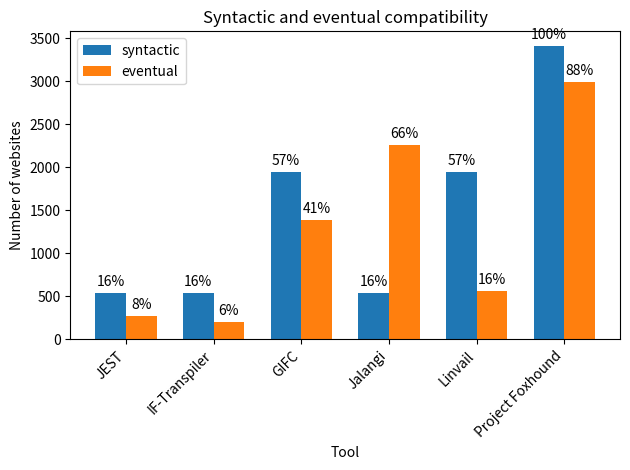

Source code (Python):
import matplotlib.pyplot as plt
import numpy as np

# Dati forniti
# left: syntacticallyCompatible, right: eventuallyCompatible
data = {
    "JEST": (538, 274),
    "IF-Transpiler": (538, 197),
    "GIFC": (1941, 1385),
    "Jalangi": (538, 2261),
    "Linvail": (1941, 560),
    "Project Foxhound": (3410, 2990),
}
accessible = 3410

# Calcolo dei rapporti percentuali rispetto al totale di accessibili
percentages = {
    key: [(value / accessible) * 100 for value in values]
    for key, values in data.items()
}

# Creazione dell'istogramma
fig, ax = plt.subplots()

# Posizione delle barre sull'asse X
ind = np.arange(len(data))

# Larghezza delle barre
width = 0.35

# Creazione delle barre
rects1 = ax.bar(
    ind - width / 2, [pair[0] for pair in data.values()], width, label="syntactic"
)
rects2 = ax.bar(
    ind + width / 2, [pair[1] for pair in data.values()], width, label="eventual"
)

# Aggiunta delle percentuali sopra ciascuna barra
for rects in [rects1, rects2]:
    for rect in rects:
        height = rect.get_height()
        ax.annotate(
            "{:.0f}%".format(height / accessible * 100),
            xy=(rect.get_x() + rect.get_width() / 2, height),
            xytext=(0, 3),  # Offset verticale
            textcoords="offset points",
            ha="center",
            va="bottom",
        )

# Etichette degli assi e titolo
ax.set_xlabel("Tool")
ax.set_ylabel("Number of websites")
ax.set_title("Syntactic and eventual compatibility")
ax.set_xticks(ind)
ax.set_xticklabels(data.keys(), rotation=45, ha="right")
ax.legend()

# Mostriamo il plot
plt.tight_layout()
plt.show()
